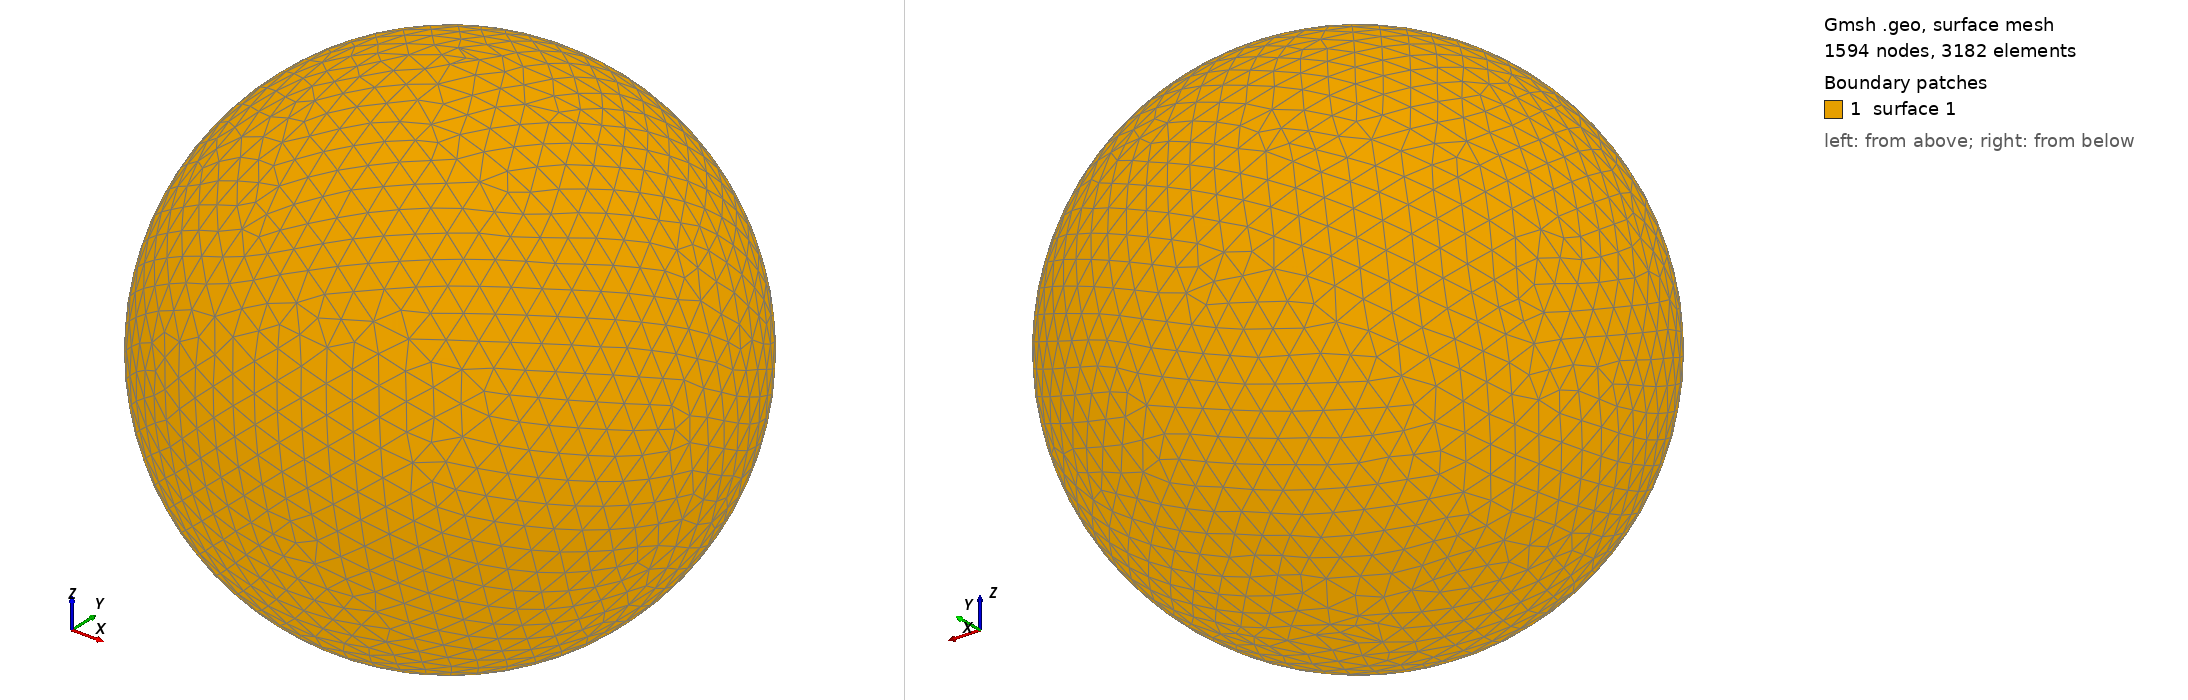

Gmsh geometry script, surface-meshed: 1594 nodes, 3182 surface elements. Boundary patches (legend numbers): 1 surface 1. Left view from above one corner, right view from below the opposite corner. The script declares no physical surfaces, so the legend lists its geometric surfaces. The drawing asked Gmsh for element sizes between 1% and 20% of the model's largest extent; the script's own settings can give other sizes.

=== shot0411.geo (drawn) ===
SetFactory("OpenCASCADE");
Point(1) = {0,0,0,0};
Sphere(1) = {0,0,0,0.00469000};
MeshSize{ PointsOf{ Surface{:}; } } = 0.000469000;
Mesh.ElementOrder=1;
Mesh.Format=39;
